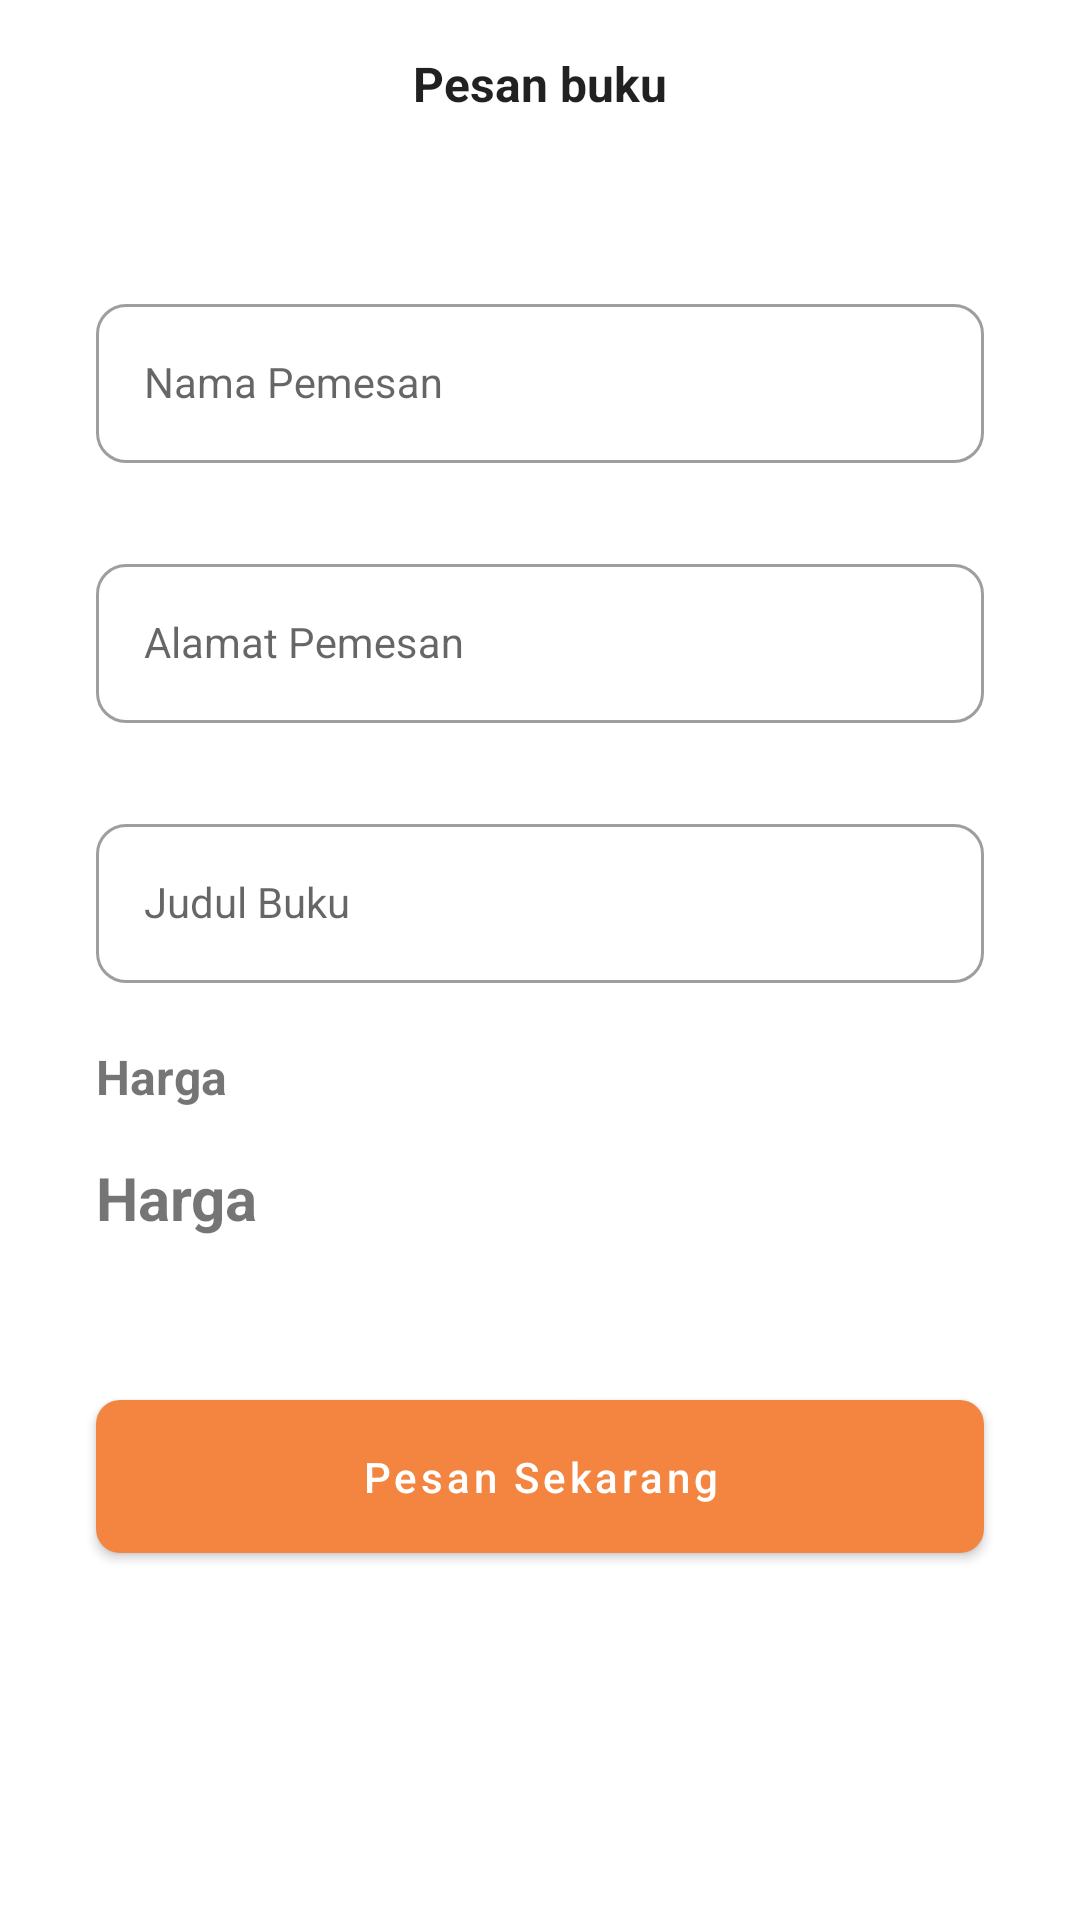

Android layout source for this screen:
<!-- AndroidManifest.xml: application theme Theme.Gubuk.NoActionBar -->
<!-- res/layout/activity_order_book.xml -->
<?xml version="1.0" encoding="utf-8"?>
<androidx.coordinatorlayout.widget.CoordinatorLayout xmlns:android="http://schemas.android.com/apk/res/android"
    xmlns:app="http://schemas.android.com/apk/res-auto"
    xmlns:tools="http://schemas.android.com/tools"
    android:layout_width="match_parent"
    android:layout_height="match_parent"
    tools:context=".ui.order.OrderBookActivity">

    <androidx.appcompat.widget.Toolbar
        android:id="@+id/toolbar"
        android:layout_width="match_parent"
        android:layout_height="?attr/actionBarSize"
        android:elevation="1dp"
        app:layout_scrollFlags="scroll|enterAlways">

        <TextView
            android:layout_width="wrap_content"
            android:layout_height="wrap_content"
            android:layout_gravity="center"
            android:text="Pesan buku"
            android:textAppearance="@style/TextAppearance.AppCompat.Body1"
            android:textSize="16sp"
            android:textStyle="bold" />

    </androidx.appcompat.widget.Toolbar>


    <androidx.core.widget.NestedScrollView
        android:layout_width="match_parent"
        android:layout_height="wrap_content"
        android:layout_marginTop="?attr/actionBarSize"
        app:layout_behavior="@string/appbar_scrolling_view_behavior">

        <LinearLayout
            android:id="@+id/linearLayout"
            android:layout_width="match_parent"
            android:layout_height="wrap_content"
            android:layout_marginStart="16dp"
            android:layout_marginTop="32dp"
            android:layout_marginEnd="16dp"
            android:layout_marginBottom="64dp"
            android:orientation="vertical">


            <com.google.android.material.textfield.TextInputLayout
                android:id="@+id/name_text_input"
                style="@style/et_add_text_input_layout">

                <com.google.android.material.textfield.TextInputEditText
                    android:id="@+id/edtName"
                    style="@style/et_text_material"
                    android:hint="Nama Pemesan"
                    android:inputType="textMultiLine" />

            </com.google.android.material.textfield.TextInputLayout>

            <com.google.android.material.textfield.TextInputLayout style="@style/et_add_text_input_layout">

                <com.google.android.material.textfield.TextInputEditText
                    android:id="@+id/edtAddress"
                    style="@style/et_text_material"
                    android:hint="Alamat Pemesan"
                    android:inputType="textMultiLine" />

            </com.google.android.material.textfield.TextInputLayout>


            <com.google.android.material.textfield.TextInputLayout style="@style/et_add_text_input_layout">

                <com.google.android.material.textfield.TextInputEditText
                    android:id="@+id/edtBookTitle"
                    style="@style/et_text_material"
                    android:focusableInTouchMode="false"
                    android:hint="Judul Buku"
                    android:inputType="textMultiLine" />

            </com.google.android.material.textfield.TextInputLayout>


            <TextView
                android:layout_width="match_parent"
                android:layout_height="wrap_content"
                android:layout_marginStart="16dp"
                android:layout_marginEnd="16dp"
                android:layout_marginBottom="16dp"
                android:text="Harga"
                android:textSize="16sp"
                android:textStyle="bold" />


            <TextView
                android:id="@+id/tvBookPrice"
                android:layout_width="match_parent"
                android:layout_height="wrap_content"
                android:layout_marginStart="16dp"
                android:layout_marginEnd="16dp"
                android:layout_marginBottom="16dp"
                android:text="Harga"
                android:textSize="20sp"
                android:textStyle="bold" />


            <Button
                android:id="@+id/btnBooking"
                android:layout_width="match_parent"
                android:layout_height="wrap_content"
                android:layout_marginStart="16dp"
                android:layout_marginTop="32dp"
                android:layout_marginEnd="16dp"
                android:layout_marginBottom="64dp"
                android:padding="16dp"
                android:text="Pesan Sekarang"
                android:textAllCaps="false"
                android:textColor="@color/white"
                app:backgroundTint="@color/teal_700"
                app:cornerRadius="8dp" />


        </LinearLayout>

    </androidx.core.widget.NestedScrollView>

</androidx.coordinatorlayout.widget.CoordinatorLayout>
<!-- resources referenced by this layout -->
<resources>
  <color name="teal_700">#F38541</color>
  <color name="white">#FFFFFFFF</color>
  <style name="et_add_text_input_layout" parent="et_text_material">
          <item name="android:layout_marginStart">16dp</item>
          <item name="android:layout_marginEnd">16dp</item>
          <item name="android:layout_marginTop">8dp</item>
          <item name="boxCornerRadiusBottomEnd">10dp</item>
          <item name="boxCornerRadiusBottomStart">10dp</item>
          <item name="boxCornerRadiusTopEnd">10dp</item>
          <item name="boxCornerRadiusTopStart">10dp</item>
          <item name="errorEnabled">true</item>
      </style>
  <style name="et_text_material" parent="@style/Widget.MaterialComponents.TextInputLayout.OutlinedBox">
          <item name="android:layout_width">match_parent</item>
          <item name="android:layout_height">wrap_content</item>
      </style>
  <style name="Theme.Gubuk.NoActionBar">
          <item name="windowActionBar">false</item>
          <item name="windowNoTitle">true</item>
      </style>
</resources>
